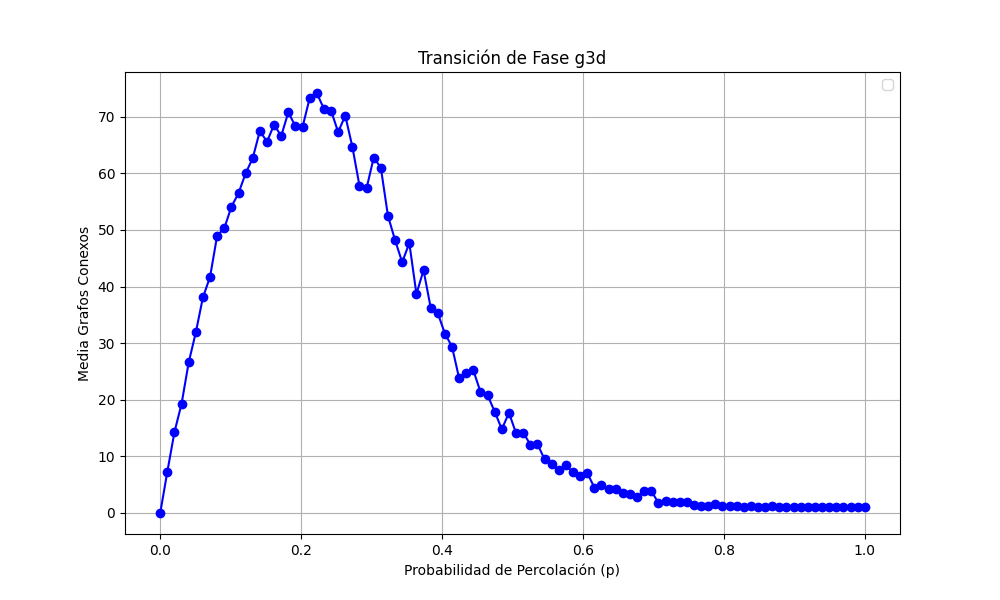

The table this chart was drawn from, first rows:
prob, media
0.0, 0.0
0.0101, 7.3
0.0202, 14.3
0.0303, 19.3
0.0404, 26.6
0.05051, 31.9
0.06061, 38.1
0.07071, 41.7
0.08081, 49.0
0.09091, 50.3
0.101, 54.1
0.1111, 56.5
0.1212, 60.0
0.1313, 62.7
0.1414, 67.5
0.1515, 65.6
0.1616, 68.6
0.1717, 66.6
0.1818, 70.8
0.1919, 68.3
0.202, 68.2
0.2121, 73.3
0.2222, 74.2
0.2323, 71.4
0.2424, 71.1
0.2525, 67.3
0.2626, 70.2
0.2727, 64.7
0.2828, 57.8
0.2929, 57.4
0.303, 62.8
0.3131, 61.0
0.3232, 52.5
0.3333, 48.2
0.3434, 44.3
0.3535, 47.7
0.3636, 38.7
0.3737, 42.9
0.3838, 36.3
0.3939, 35.3
0.404, 31.7
0.4141, 29.4
0.4242, 23.8
0.4343, 24.7
0.4444, 25.2
0.4545, 21.4
0.4646, 20.8
0.4747, 17.9
0.4848, 14.8
0.4949, 17.7
0.5051, 14.1
0.5152, 14.2
0.5253, 12.1
0.5354, 12.2
0.5455, 9.5
0.5556, 8.6
0.5657, 7.6
0.5758, 8.4
0.5859, 7.2
0.596, 6.5
... 40 more rows
